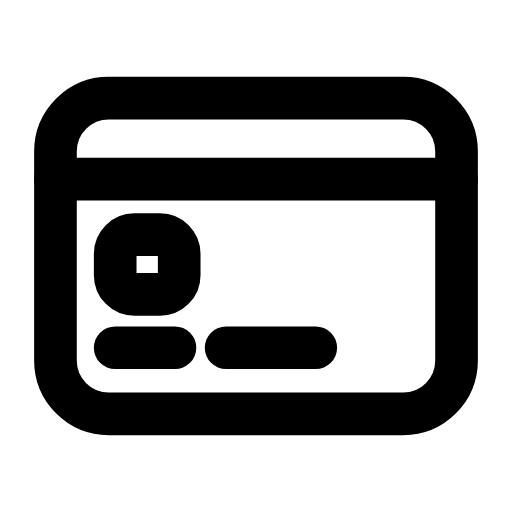
t = 0.00 s
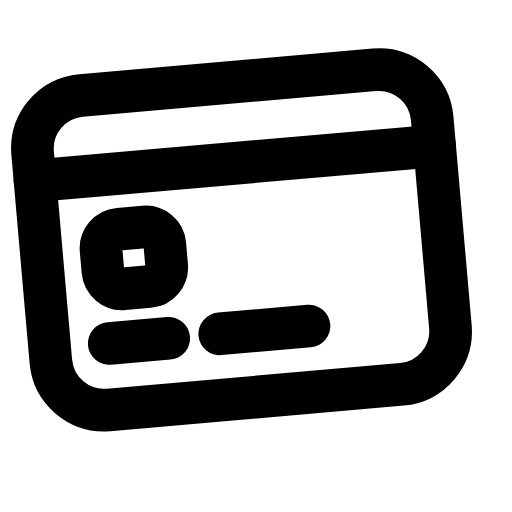
t = 0.28 s
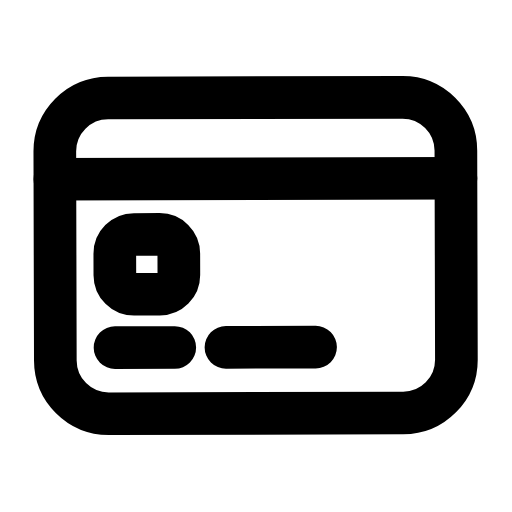
t = 0.48 s
t = 0.73 s: frame unchanged from t = 0.00 s, image omitted
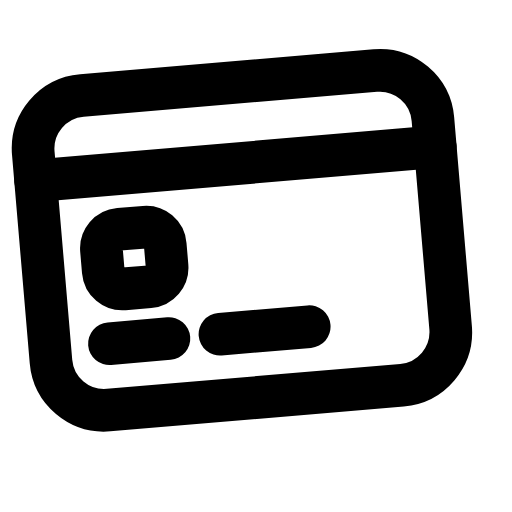
t = 1.03 s
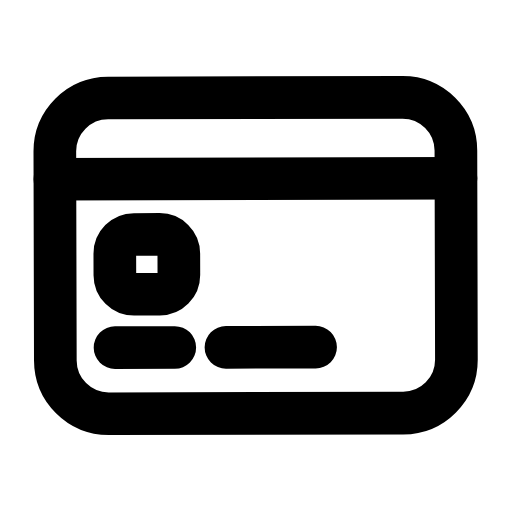
t = 1.26 s

The animated SVG that drew these frames (rendered in a browser with its animation timeline set to each time). Animation: 1 SMIL element (animateTransform=1); one cycle of 1.50 s, repeats indefinitely.

<svg xmlns="http://www.w3.org/2000/svg" width="24" height="24" viewBox="0 0 24 24" fill="none"><g><animateTransform attributeName="transform" type="rotate" values="0 3 19.4;-5 3 19.4;0 3 19.4;0 3 19.4;-5 3 19.4;0 3 19.4;0 3 19.4" keyTimes="0;0.189;0.45;0.6;0.774;0.9;1" dur="1.5s" repeatCount="indefinite" calcMode="spline" keySplines="0.16 1 0.3 1;0.16 1 0.3 1;0.16 1 0.3 1;0.16 1 0.3 1;0.16 1 0.3 1;0.16 1 0.3 1"/><rect stroke="currentColor" stroke-width="2" stroke-linecap="round" stroke-linejoin="round" fill="none" x="2.6" y="4.6" width="18.8" height="14.8" rx="2.5"></rect><line stroke="currentColor" stroke-width="2" stroke-linecap="round" stroke-linejoin="round" fill="none" x1="2.6" y1="8.4" x2="21.4" y2="8.4"></line><rect stroke="currentColor" stroke-width="2" stroke-linecap="round" stroke-linejoin="round" fill="none" x="5.4" y="11" width="3" height="2.8" rx="0.9"></rect><line stroke="currentColor" stroke-width="2" stroke-linecap="round" stroke-linejoin="round" fill="none" x1="5.4" y1="16.3" x2="8.2" y2="16.3"></line><line stroke="currentColor" stroke-width="2" stroke-linecap="round" stroke-linejoin="round" fill="none" x1="10.6" y1="16.3" x2="14.8" y2="16.3"></line></g></svg>
